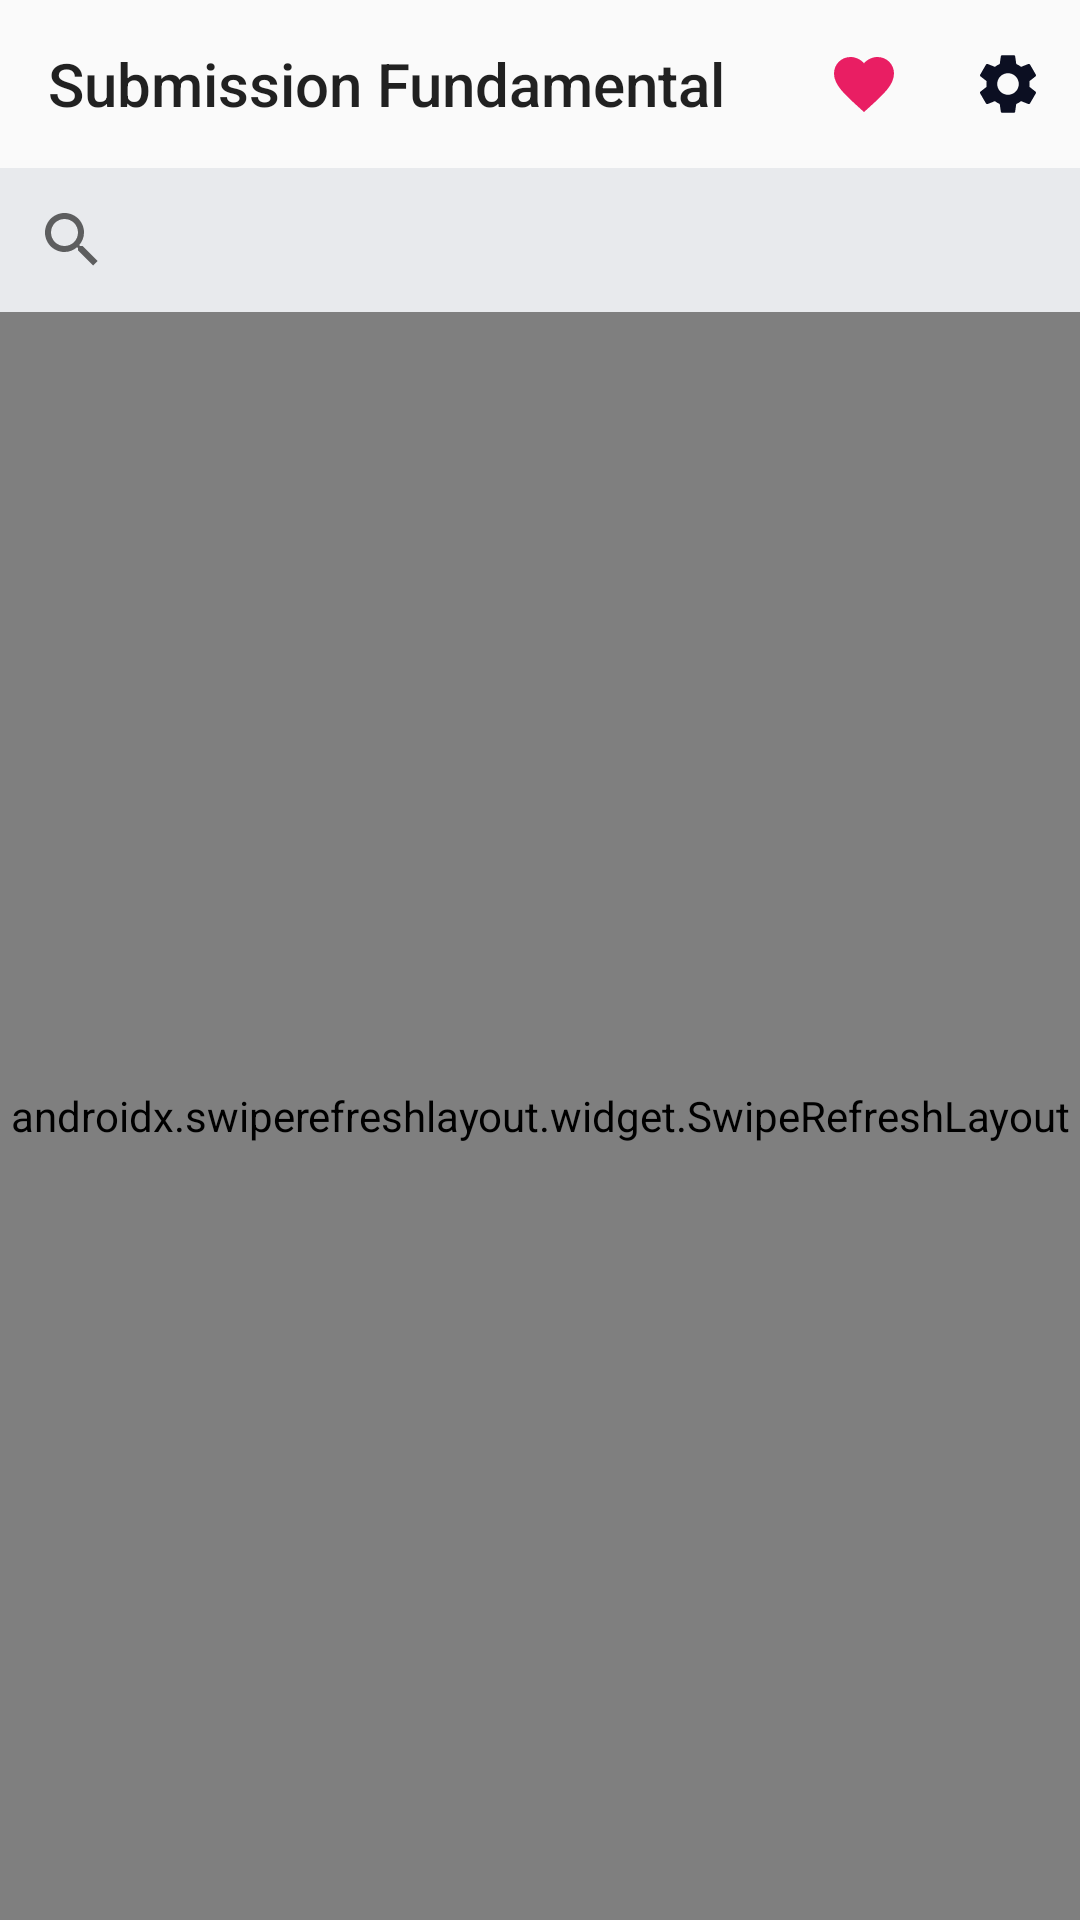

The Android layout XML behind this screen, and the referenced resources:
<!-- AndroidManifest.xml: application theme Theme.SubmissionFundamental -->
<!-- res/layout/fragment_home.xml -->
<?xml version="1.0" encoding="utf-8"?>
<androidx.constraintlayout.widget.ConstraintLayout xmlns:android="http://schemas.android.com/apk/res/android"
    xmlns:app="http://schemas.android.com/apk/res-auto"
    xmlns:tools="http://schemas.android.com/tools"
    android:layout_width="match_parent"
    android:layout_height="match_parent"
    tools:context=".ui.main.home.HomeFragment">

    <androidx.appcompat.widget.Toolbar
        android:id="@+id/toolbar"
        android:layout_width="match_parent"
        android:layout_height="?actionBarSize"
        android:background="@android:color/transparent"
        app:layout_constraintEnd_toEndOf="parent"
        app:layout_constraintStart_toStartOf="parent"
        app:layout_constraintTop_toTopOf="parent"
        app:menu="@menu/main_home_menu"
        app:title="@string/app_name" />

    <androidx.appcompat.widget.SearchView
        android:id="@+id/searchview"
        android:layout_width="0dp"
        android:layout_height="wrap_content"
        android:layout_marginStart="@dimen/_12sdp"
        android:layout_marginTop="@dimen/_12sdp"
        android:layout_marginEnd="@dimen/_12sdp"
        android:background="@color/grey_light"
        app:layout_constraintEnd_toEndOf="parent"
        app:layout_constraintStart_toStartOf="parent"
        app:layout_constraintTop_toBottomOf="@+id/toolbar" />

    <androidx.swiperefreshlayout.widget.SwipeRefreshLayout
        android:id="@+id/swiperefresh"
        android:layout_width="match_parent"
        android:layout_height="0dp"
        app:layout_constraintBottom_toBottomOf="parent"
        app:layout_constraintEnd_toEndOf="parent"
        app:layout_constraintStart_toStartOf="parent"
        app:layout_constraintTop_toBottomOf="@+id/searchview">

        <androidx.recyclerview.widget.RecyclerView
            android:id="@+id/recyclerview"
            android:layout_width="match_parent"
            android:layout_height="wrap_content"
            android:clipToPadding="false"
            android:orientation="vertical"
            android:paddingVertical="@dimen/_8sdp"
            app:layoutManager="androidx.recyclerview.widget.LinearLayoutManager"
            tools:itemCount="10"
            tools:listitem="@layout/item_user" />

    </androidx.swiperefreshlayout.widget.SwipeRefreshLayout>

</androidx.constraintlayout.widget.ConstraintLayout>
<!-- res/layout/item_user.xml (included above) -->
<?xml version="1.0" encoding="utf-8"?>
<androidx.constraintlayout.widget.ConstraintLayout xmlns:android="http://schemas.android.com/apk/res/android"
    style="@style/clickable_background"
    android:layout_width="match_parent"
    android:layout_height="wrap_content"
    android:clickable="true"
    android:focusable="true"
    xmlns:app="http://schemas.android.com/apk/res-auto"
    xmlns:tools="http://schemas.android.com/tools">

    <de.hdodenhof.circleimageview.CircleImageView
        android:id="@+id/avatar"
        android:layout_width="@dimen/_42sdp"
        android:layout_height="@dimen/_42sdp"
        android:layout_gravity="center_horizontal"
        android:layout_marginStart="@dimen/_12sdp"
        android:layout_marginTop="@dimen/_12sdp"
        android:layout_marginBottom="@dimen/_12sdp"
        tools:src="@drawable/ic_dicoding"
        app:finalHeight="@dimen/_32sdp"
        app:finalYPosition="2dp"
        app:layout_constraintBottom_toBottomOf="parent"
        app:layout_constraintStart_toStartOf="parent"
        app:layout_constraintTop_toTopOf="parent"
        app:startHeight="2dp"
        app:startToolbarPosition="2dp"
        app:startXPosition="2dp" />

    <TextView
        android:id="@+id/name"
        android:layout_width="0dp"
        android:layout_height="wrap_content"
        android:layout_marginStart="@dimen/_12sdp"
        android:layout_marginEnd="@dimen/_12sdp"
        android:ellipsize="end"
        android:fontFamily="@font/roboto_condensed_bold"
        android:maxLines="1"
        android:textSize="@dimen/_14ssp"
        app:layout_constraintBottom_toBottomOf="@+id/avatar"
        app:layout_constraintEnd_toEndOf="parent"
        app:layout_constraintStart_toEndOf="@+id/avatar"
        app:layout_constraintTop_toTopOf="@+id/avatar"
        app:layout_constraintVertical_bias="0.089999974"
        tools:text="Name Lorem Ipsum is simply dummy text of the printing" />

    <TextView
        android:id="@+id/info"
        android:layout_width="0dp"
        android:layout_height="wrap_content"
        android:layout_marginTop="@dimen/_4sdp"
        android:layout_marginEnd="@dimen/_48sdp"
        android:background="@drawable/shape_info"
        android:clickable="true"
        android:elevation="@dimen/_1sdp"
        android:drawablePadding="@dimen/_6sdp"
        android:ellipsize="end"
        android:focusable="true"
        android:fontFamily="@font/roboto"
        android:maxLines="1"
        android:paddingHorizontal="@dimen/_6sdp"
        android:paddingVertical="@dimen/_3sdp"
        android:textSize="@dimen/_10ssp"
        app:drawableEndCompat="@drawable/ic_baseline_open_in_new_24"
        app:layout_constraintEnd_toEndOf="@+id/name"
        app:layout_constraintStart_toStartOf="@+id/name"
        app:layout_constraintTop_toBottomOf="@+id/name"
        tools:text="https://github.com/sidiqpermanahttps://github.com/sidiqpermana" />

</androidx.constraintlayout.widget.ConstraintLayout>
<!-- resources referenced by this layout -->
<resources>
  <color name="grey_light">#e8eaed</color>
  <!-- drawable ic_baseline_open_in_new_24 (drawable) -->
  <vector android:height="18dp"
      android:tint="@color/color_icon"
      android:viewportHeight="24"
      android:viewportWidth="24"
      android:width="18dp"
      xmlns:android="http://schemas.android.com/apk/res/android">
      <path
          android:fillColor="@android:color/white"
          android:pathData="M19,19H5V5h7V3H5c-1.11,0 -2,0.9 -2,2v14c0,1.1 0.89,2 2,2h14c1.1,0 2,-0.9 2,-2v-7h-2v7zM14,3v2h3.59l-9.83,9.83 1.41,1.41L19,6.41V10h2V3h-7z" />
  </vector>
  <!-- drawable ic_dicoding: png bitmap (drawable, 40553 bytes) -->
  <!-- drawable shape_info (drawable) -->
  <ripple xmlns:android="http://schemas.android.com/apk/res/android"
      android:color="@color/blue_dark">
      <item>
          <shape android:shape="rectangle">
              <corners android:radius="@dimen/_6sdp" />
              <solid android:color="@color/blue_light" />
          </shape>
      </item>
  </ripple>
  <string name="app_name">Submission Fundamental</string>
  <style name="clickable_background">
          <item name="android:foreground">?attr/selectableItemBackground</item>
          <item name="android:clickable">true</item>
          <item name="android:focusable">true</item>
      </style>
  <style name="Theme.SubmissionFundamental" parent="Theme.AppCompat.Light.NoActionBar">
          <item name="android:navigationBarColor">#80000000</item>
          <item name="android:statusBarColor">@color/white</item>
          <item name="android:windowLightStatusBar" tools:ignore="NewApi">true</item>
          <item name="colorPrimary">@color/purple_700</item>
          <item name="colorPrimaryDark">@android:color/transparent</item>
          <item name="colorAccent">@color/white</item>
      </style>
  <color name="color_icon">#0C0F22</color>
  <color name="blue_dark">#66A5EA</color>
  <color name="blue_light">#E0FFFF</color>
  <color name="white">#FFFFFFFF</color>
  <color name="purple_700">#FF3700B3</color>
</resources>
